Run: headless pygame with SDL's dummy video driver; simulated clock (each Clock.tick advances the game by its frame time, no real sleeping); random seed 0; keys injected as events and as key.get_pressed() state; no mouse input.
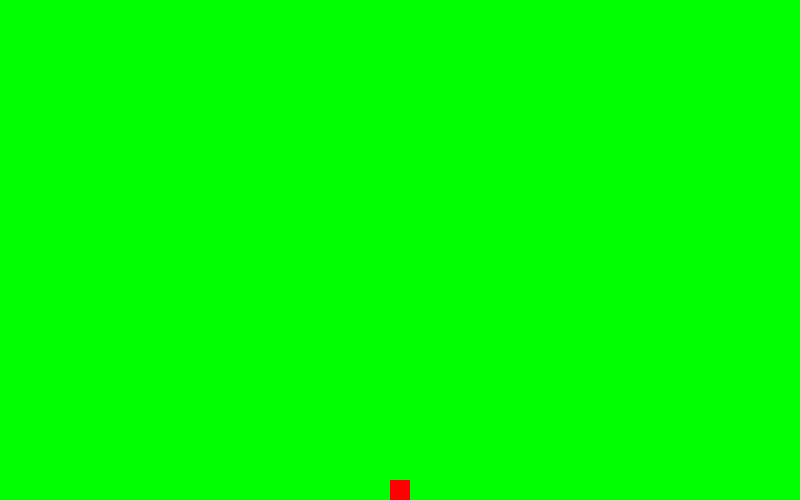
Frame 1 of 4 · flips 1–60 · no input
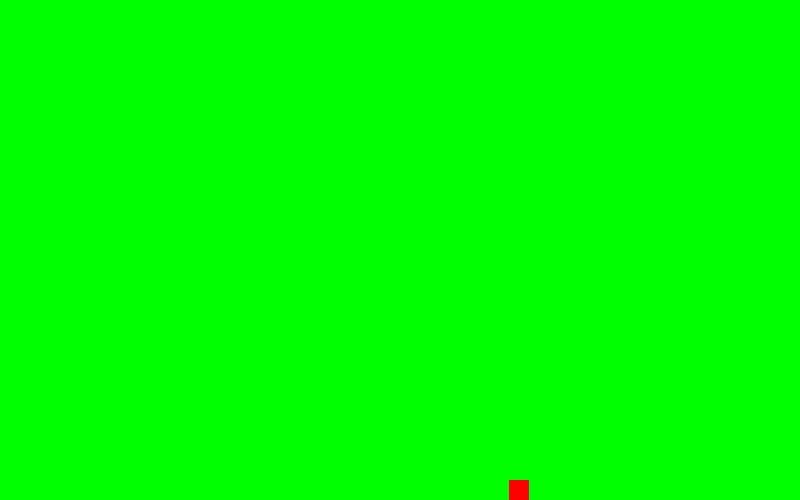
Frame 2 of 4 · flips 61–180 · tapped SPACE, RETURN · held RIGHT (→), D
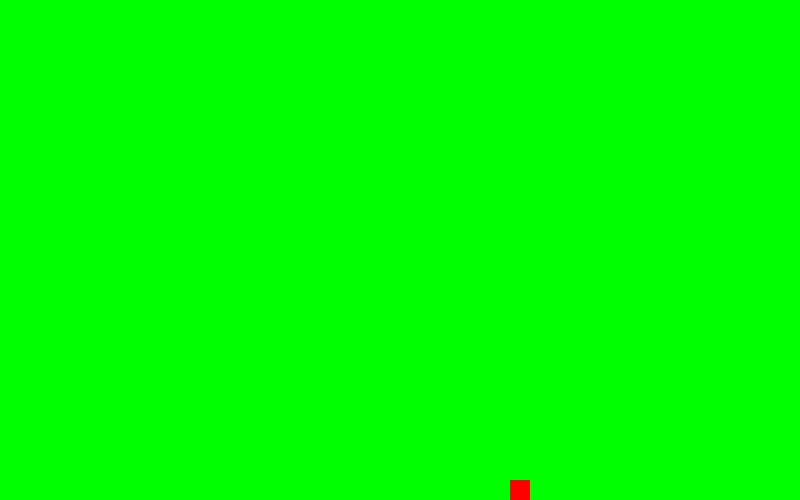
Frame 3 of 4 · flips 181–300 · held DOWN (↓), S
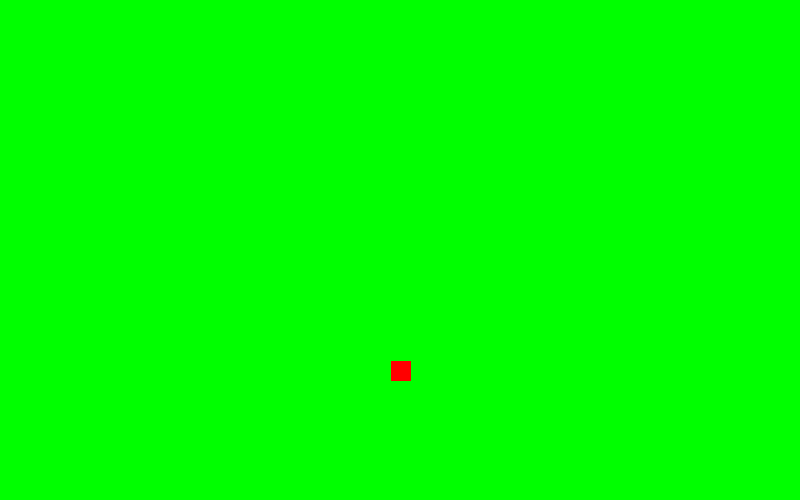
Frame 4 of 4 · flips 301–420 · held LEFT (←), A, UP (↑), W

The pygame program that drew these frames:

import pygame, sys, random
import pygame.locals as GAME_GLOBALS
import pygame.event as GAME_EVENTS

#Pygame variables
pygame.init()
windowWidth = 800
windowHeight = 500

surface = pygame.display.set_mode((windowWidth,windowHeight))
pygame.display.set_caption("RPG Test!")

#Player variables
playerSize = 20
playerX = (windowWidth / 2) -(playerSize / 2)
playerY = windowHeight - playerSize
playerVX = 1.0
playerVY = 1.0
moveSpeed = 1.0

#Keyboard variables
leftDown = False
rightDown = False
upDown = False
downDown = False

#Function that determines how the player moves
def move():
	global playerX, playerY, playerVX, playerVY
	if leftDown:
		if playerVX > 0.0:
			playerVX = moveSpeed
			playerVX = -playerVX
		#Make sure player doesn't leave window
		if playerX > 0:
			playerX += playerVX
	if rightDown:
		if playerVX < 0.0:
			playerVX = moveSpeed
		#make sure player doesnt leave window
		if playerX + playerSize < windowWidth:
			playerX += playerVX

	if upDown:
		if playerVY > 0.0:
			playerVY = moveSpeed
		#make sure player doesnt leave window
		if playerY > 0.0:
			playerY -= playerVY

	if downDown:
		if playerVY < 0.0:
			playerVY = -moveSpeed
		#make sure player doesn't leave window
		if playerY + playerSize < windowHeight:
			playerY += playerVY
def quitGame():
	pygame.quit()
	sys.exit()

while True:
	surface.fill((0,255,0))

	#Draw our character
	pygame.draw.rect(surface,(255,0,0), (playerX,playerY,playerSize,playerSize))

	#Looks for different events
	for event in GAME_EVENTS.get():
		
		if event.type == pygame.KEYDOWN:

			if event.key == pygame.K_LEFT:
				leftDown = True
			if event.key == pygame.K_RIGHT:
				rightDown = True
			if event.key == pygame.K_UP:
				upDown = True
			if event.key == pygame.K_DOWN:
				downDown = True
			if event.key == pygame.K_ESCAPE:
				quitGame()
		
		if event.type == pygame.KEYUP:
			
			if event.key  == pygame.K_LEFT:
				leftDown = False
				playerVX = moveSpeed #LOOKUP
			if event.key == pygame.K_RIGHT:
				rightDown = False
				playerVX = moveSpeed
			if event.key == pygame.K_UP:
				upDown = False
				playerVY = moveSpeed
			if event.key == pygame.K_DOWN:
				downDown = False
				playerVY = moveSpeed

		#Event for closing window
		if event.type == GAME_GLOBALS.QUIT:
			quitGame()
	move()
	#Refreshes the screen, updates w/ any changes
	pygame.display.update()
